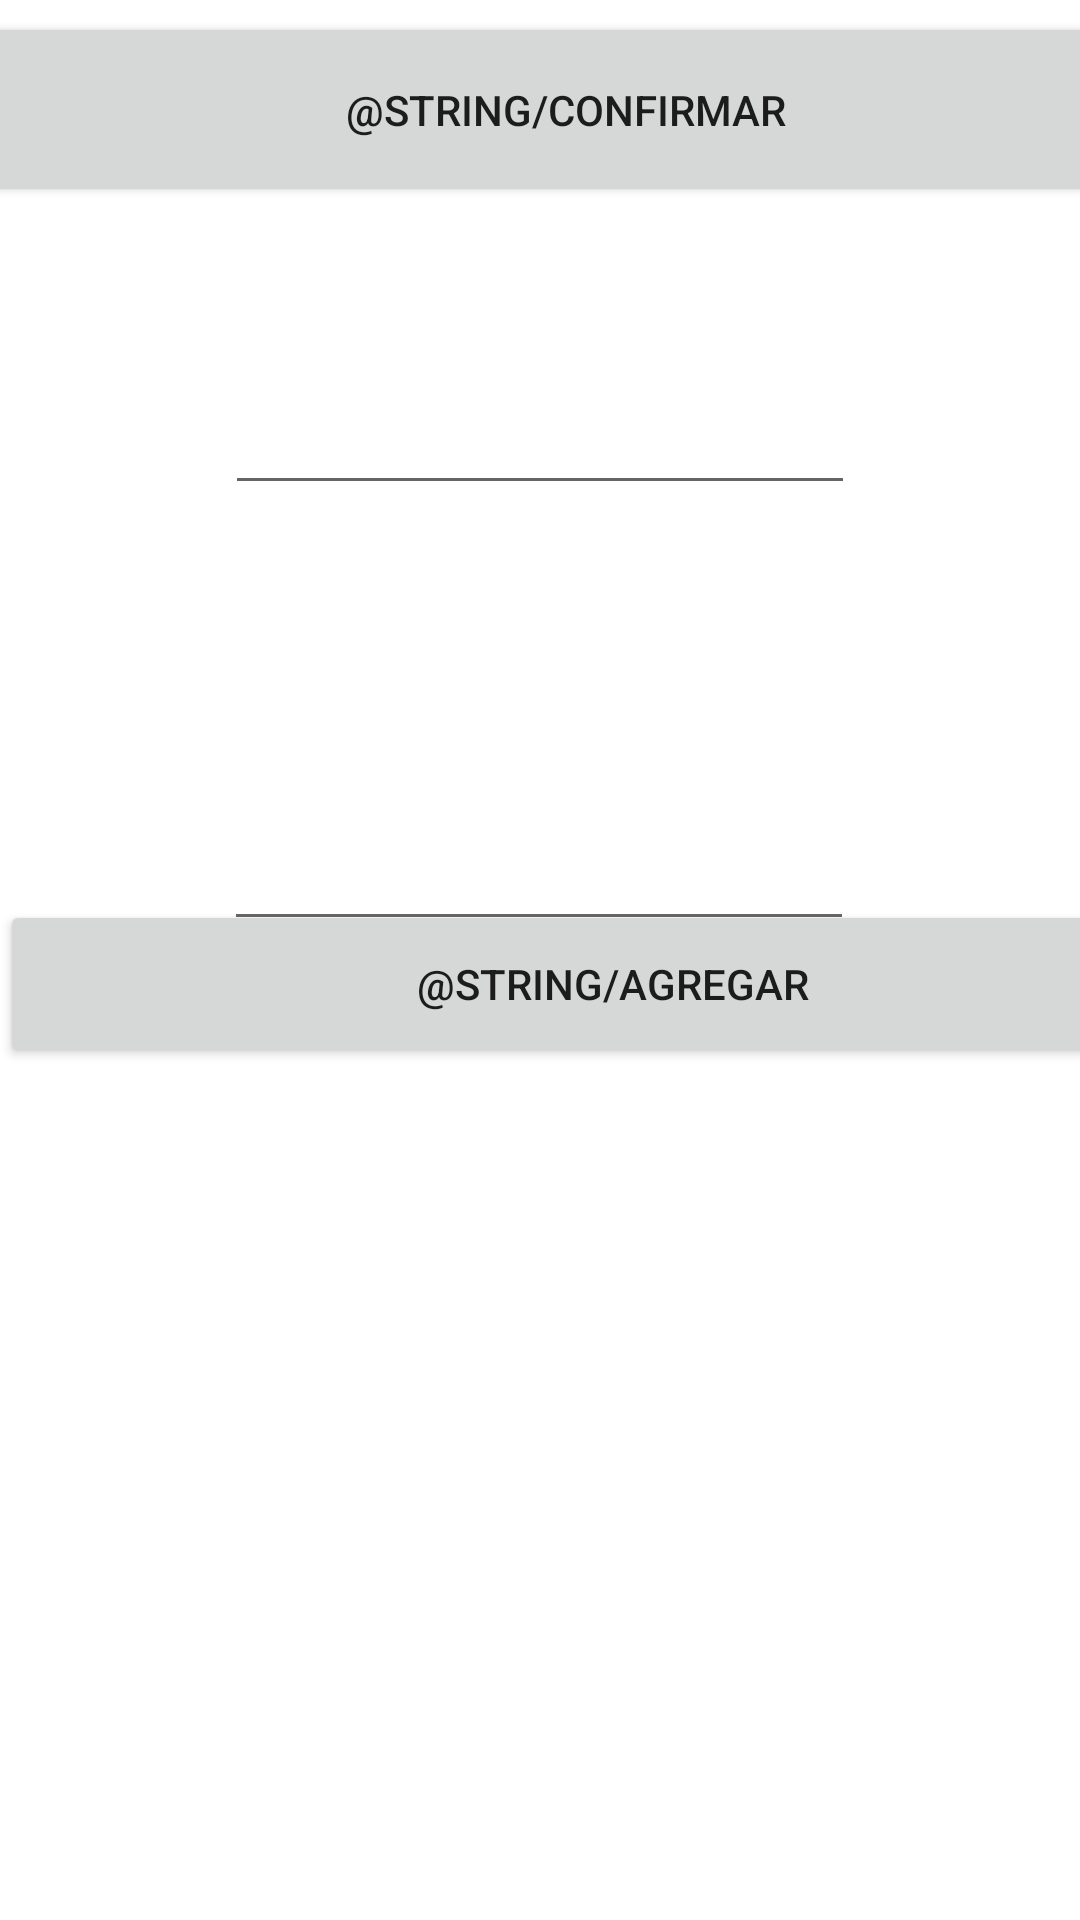

Write the Android layout XML for this screen, with the resource values it uses.
<!-- AndroidManifest.xml: application theme Theme.XFood -->
<!-- res/layout/activity_hamburguesa.xml -->
<?xml version="1.0" encoding="utf-8"?>
<androidx.constraintlayout.widget.ConstraintLayout xmlns:android="http://schemas.android.com/apk/res/android"
    xmlns:app="http://schemas.android.com/apk/res-auto"
    xmlns:tools="http://schemas.android.com/tools"
    android:layout_width="match_parent"
    android:layout_height="match_parent"
    tools:context=".Hamburguesa">

    <Button
        android:id="@+id/ConfirmarP"
        android:layout_width="408dp"
        android:layout_height="65dp"
        android:layout_marginTop="4dp"
        android:onClick="Anterior"
        android:text="@string/Confirmar"
        app:layout_constraintEnd_toEndOf="parent"
        app:layout_constraintHorizontal_bias="0.333"
        app:layout_constraintStart_toStartOf="parent"
        app:layout_constraintTop_toTopOf="parent" />

    <Button
        android:id="@+id/Carrito"
        android:layout_width="408dp"
        android:layout_height="56dp"
        android:layout_marginBottom="284dp"
        android:onClick="Enviar"
        android:text="@string/Agregar"
        app:layout_constraintBottom_toBottomOf="parent"
        tools:layout_editor_absoluteX="1dp" />

    <EditText
        android:id="@+id/et1"
        android:layout_width="wrap_content"
        android:layout_height="wrap_content"
        android:layout_marginTop="58dp"
        android:ems="10"
        android:inputType="textPersonName"
        app:layout_constraintEnd_toEndOf="parent"
        app:layout_constraintStart_toStartOf="parent"
        app:layout_constraintTop_toBottomOf="@+id/ConfirmarP" />

    <EditText
        android:id="@+id/Cantidad"
        android:layout_width="wrap_content"
        android:layout_height="wrap_content"
        android:layout_marginTop="104dp"
        android:ems="10"
        android:inputType="number"
        app:layout_constraintBottom_toTopOf="@+id/Carrito"
        app:layout_constraintEnd_toEndOf="parent"
        app:layout_constraintHorizontal_bias="0.497"
        app:layout_constraintStart_toStartOf="parent"
        app:layout_constraintTop_toBottomOf="@+id/et1"
        app:layout_constraintVertical_bias="0.0" />

</androidx.constraintlayout.widget.ConstraintLayout>
<!-- resources referenced by this layout -->
<resources>
  <style name="Theme.XFood" parent="Theme.MaterialComponents.DayNight.DarkActionBar">
          
          <item name="colorPrimary">@color/purple_500</item>
          <item name="colorPrimaryVariant">@color/purple_700</item>
          <item name="colorOnPrimary">@color/white</item>
          
          <item name="colorSecondary">@color/teal_200</item>
          <item name="colorSecondaryVariant">@color/teal_700</item>
          <item name="colorOnSecondary">@color/black</item>
          
          <item name="android:statusBarColor" tools:targetApi="l">?attr/colorPrimaryVariant</item>
          
      </style>
  <!-- not gathered from this repository: default colours our renderer supplied (Android Studio template values) -->
  <color name="purple_500">#FF6200EE</color>
  <color name="purple_700">#FF3700B3</color>
  <color name="teal_200">#FF03DAC5</color>
  <color name="teal_700">#FF018786</color>
  <color name="black">#FF000000</color>
  <color name="white">#FFFFFFFF</color>
</resources>
